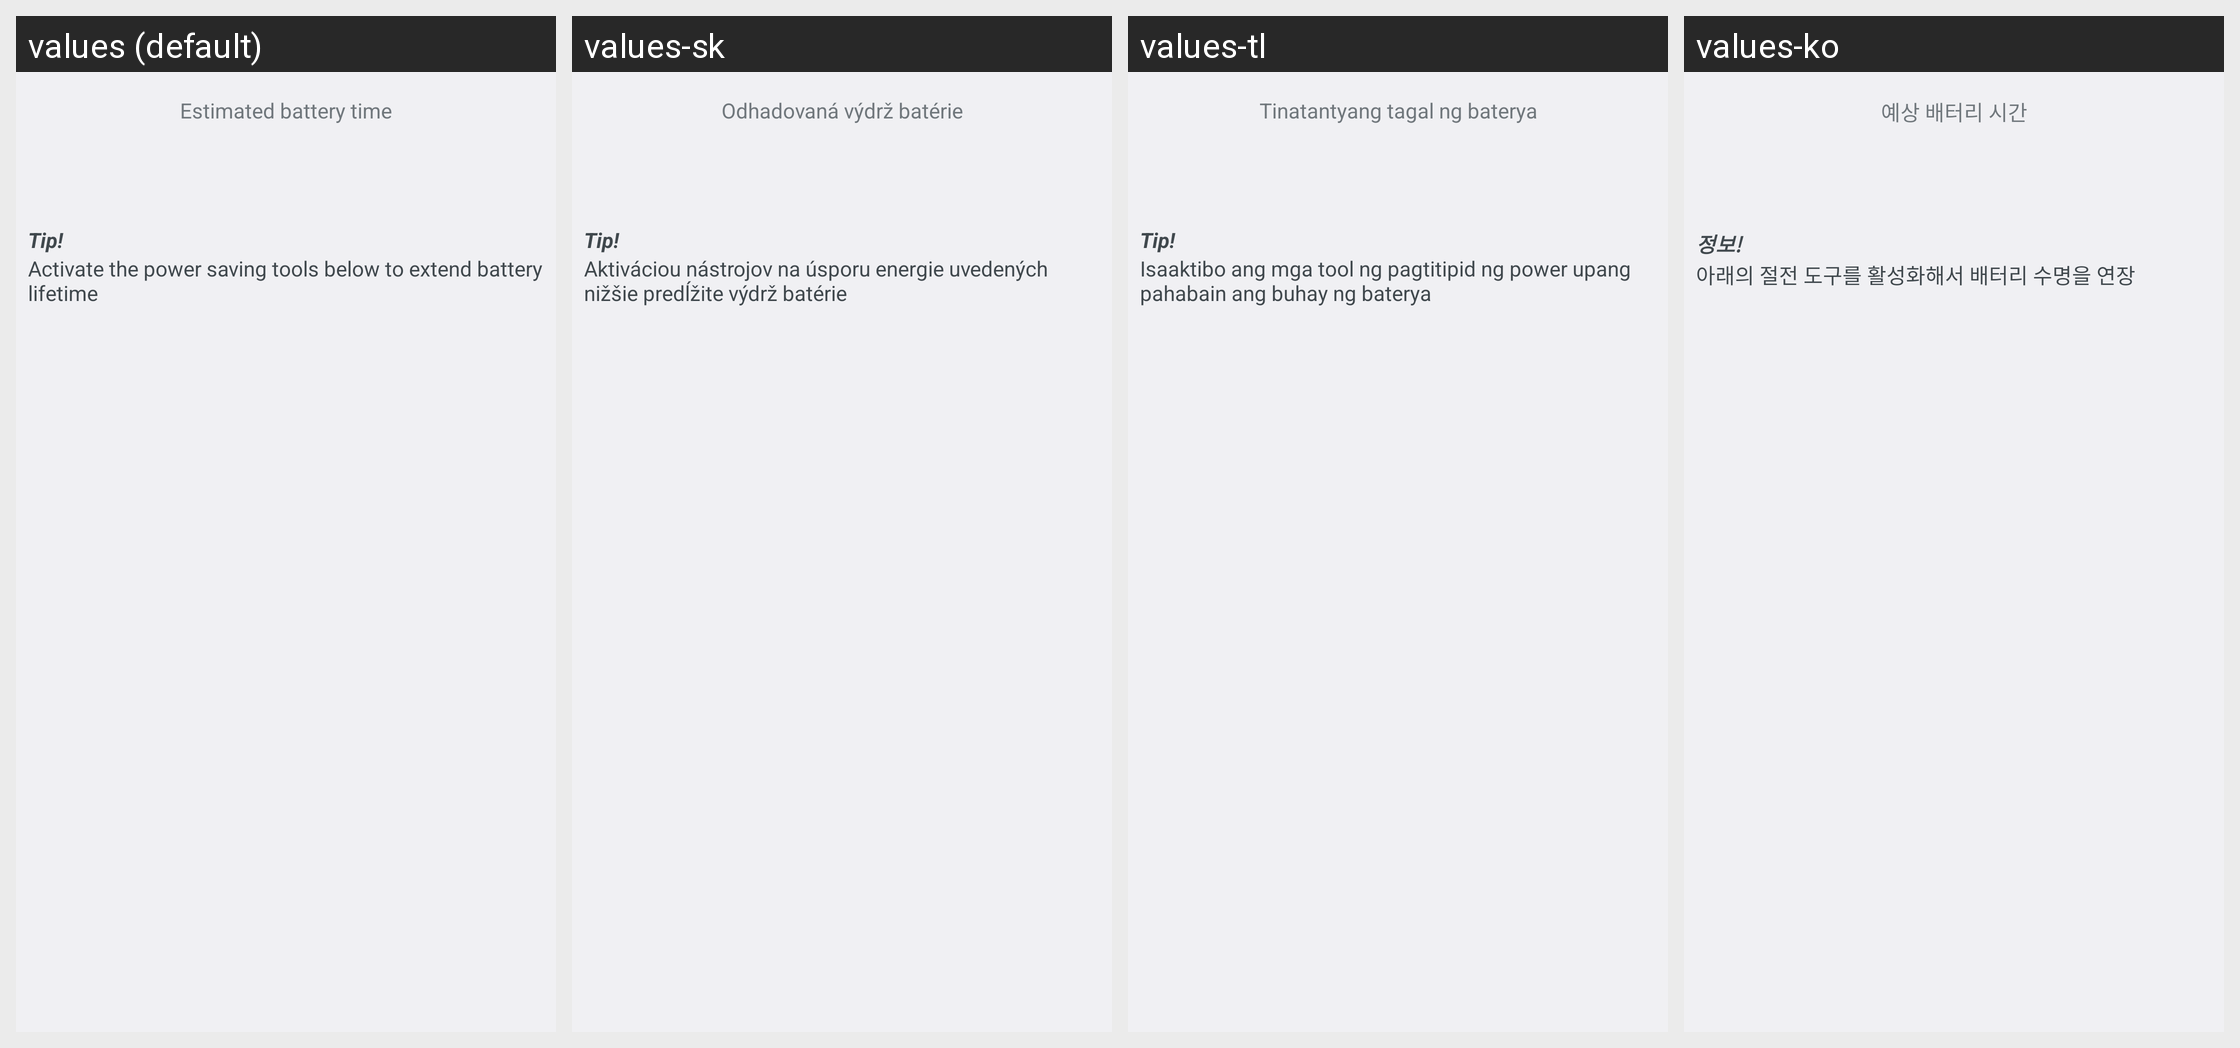

This grid shows one Android layout under several languages. Give, for every string resource on the screen, its name, the default text and each shown locale's text.
Android screen res/layout/stamina_battery_time.xml rendered under 4 locales, left to right: values (default), values-sk, values-tl, values-ko. Device: Nexus 5 (rendered at 1080×1920; each locale shown at half size, 540×960, under a caption strip naming it); theme Theme.Holo.
Other locales in the repository, not shown: values-af, values-am, values-ar, values-bs, values-ca, values-cs, values-da, values-de, values-en, values-en-rCA, values-en-rGB, values-es, values-es-rES, values-es-rUS, values-et, values-eu, values-fa, values-fi, values-fr, values-fr-rCA, values-gl, values-hr, values-hu, values-in, values-is, values-it, values-iw, values-ja, values-jv, values-kk, values-lt, values-lv, values-mk, values-ms, values-nb, values-nl, values-pl, values-pt, values-pt-rBR, values-pt-rPT, values-rm, values-ro, values-ru, values-sl, values-sq, values-sr, values-su, values-sv, values-sw, values-tr, values-uk, values-vi, values-zh-rCN, values-zh-rHK, values-zh-rTW, values-zu, values-zz-rZZ.
Strings drawn on this screen, with the default value and each locale's value (text and hints the layout hard-codes, and strings that could not be matched under every locale, appear in the picture but are not listed):

remaining_battery_time
  values: Estimated battery time
  values-sk: Odhadovaná výdrž batérie
  values-tl: Tinatantyang tagal ng baterya
  values-ko: 예상 배터리 시간

tip
  values: Tip!
  values-sk: Tip!
  values-tl: Tip!
  values-ko: 정보! 

tip_text
  values: Activate the power saving tools below to extend battery lifetime
  values-sk: Aktiváciou nástrojov na úsporu energie uvedených nižšie predĺžite výdrž batérie
  values-tl: Isaaktibo ang mga tool ng pagtitipid ng power upang pahabain ang buhay ng baterya
  values-ko: 아래의 절전 도구를 활성화해서 배터리 수명을 연장
